Labelled photos from "PlantVillage_Split", an image-classification folder in rhoust123/Plant_Disease_Classifier. The possible labels are: pepper bell bacterial spot, pepper bell healthy, potato early blight, potato late blight, potato healthy, tomato bacterial spot, tomato early blight, tomato late blight, tomato leaf mold, tomato septoria leaf spot, tomato spider mites two spotted spider mite, tomato target spot, tomato yellow leaf curl virus, tomato mosaic virus, tomato healthy.

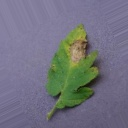
Label: tomato septoria leaf spot

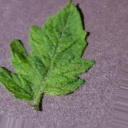
Label: tomato mosaic virus

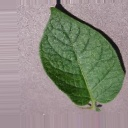
Label: potato healthy

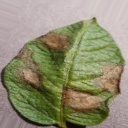
Label: potato late blight

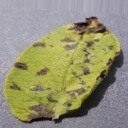
Label: potato early blight

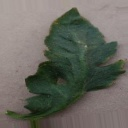
Label: tomato bacterial spot
